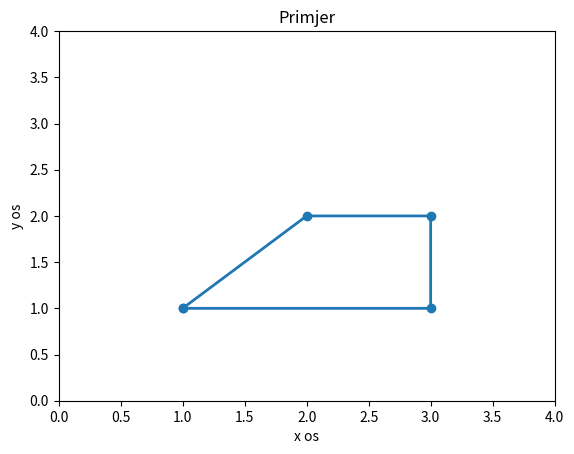

Reproduce this figure in Python.
import numpy as np
import matplotlib.pyplot as plt
x = np.array([1,2,3,3,1])
y = np.array([1,2,2,1,1])
plt.plot(x,y,linewidth = 2, marker = "o")
plt.axis([0,4,0,4])
plt.ylabel('y os')
plt.xlabel('x os')
plt.title('Primjer')

plt.show()
